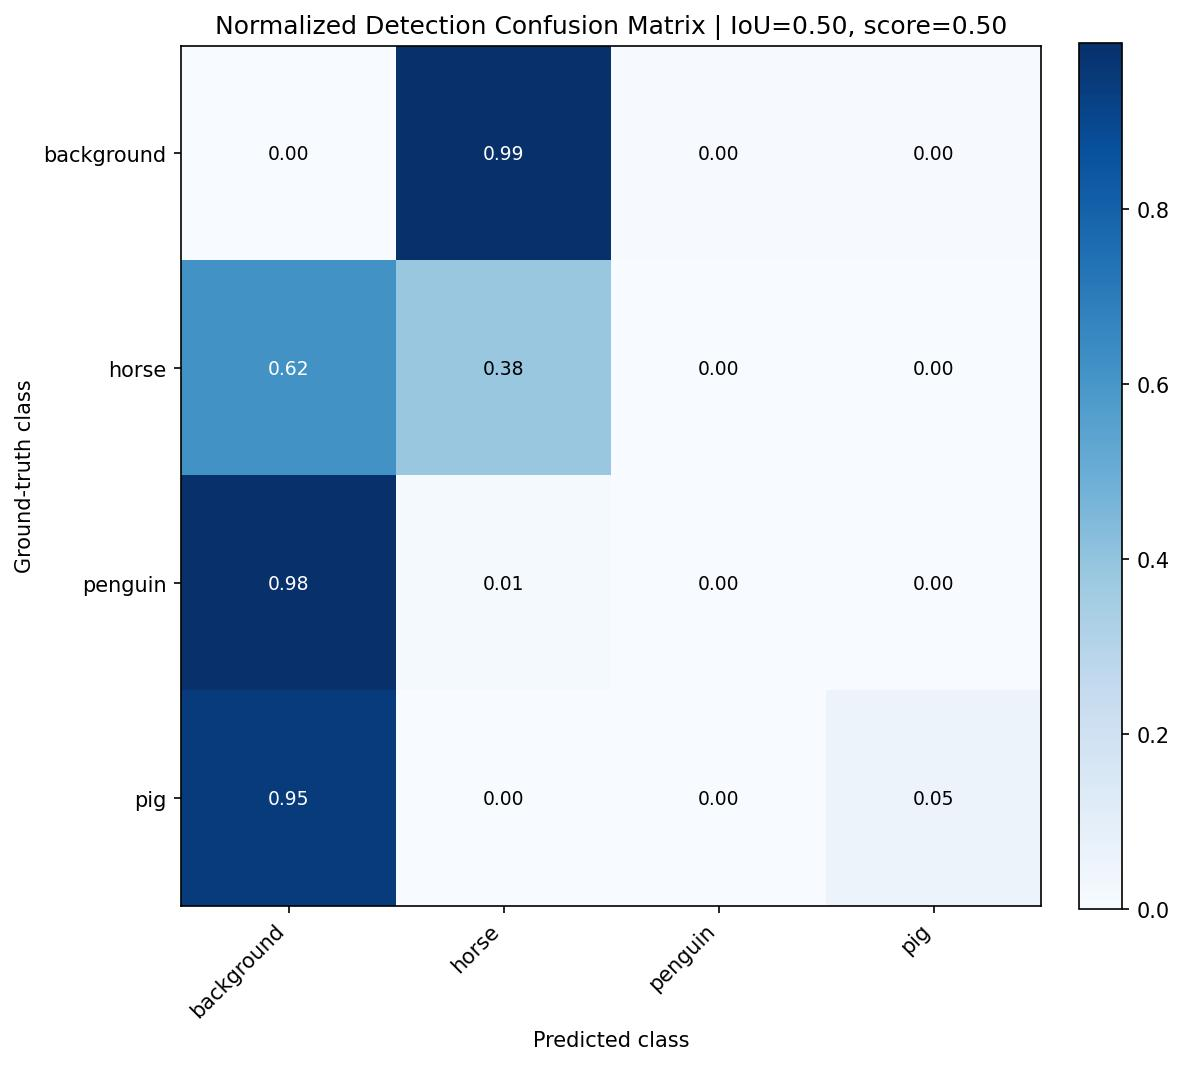

Data behind this chart, as committed beside it:
, background, horse, penguin, pig
background, 0.0, 0.9904, 0.004808, 0.004808
horse, 0.6152, 0.3848, 0.0, 0.0
penguin, 0.9836, 0.01387, 0.002522, 0.0
pig, 0.9456, 0.0, 0.0, 0.05438
